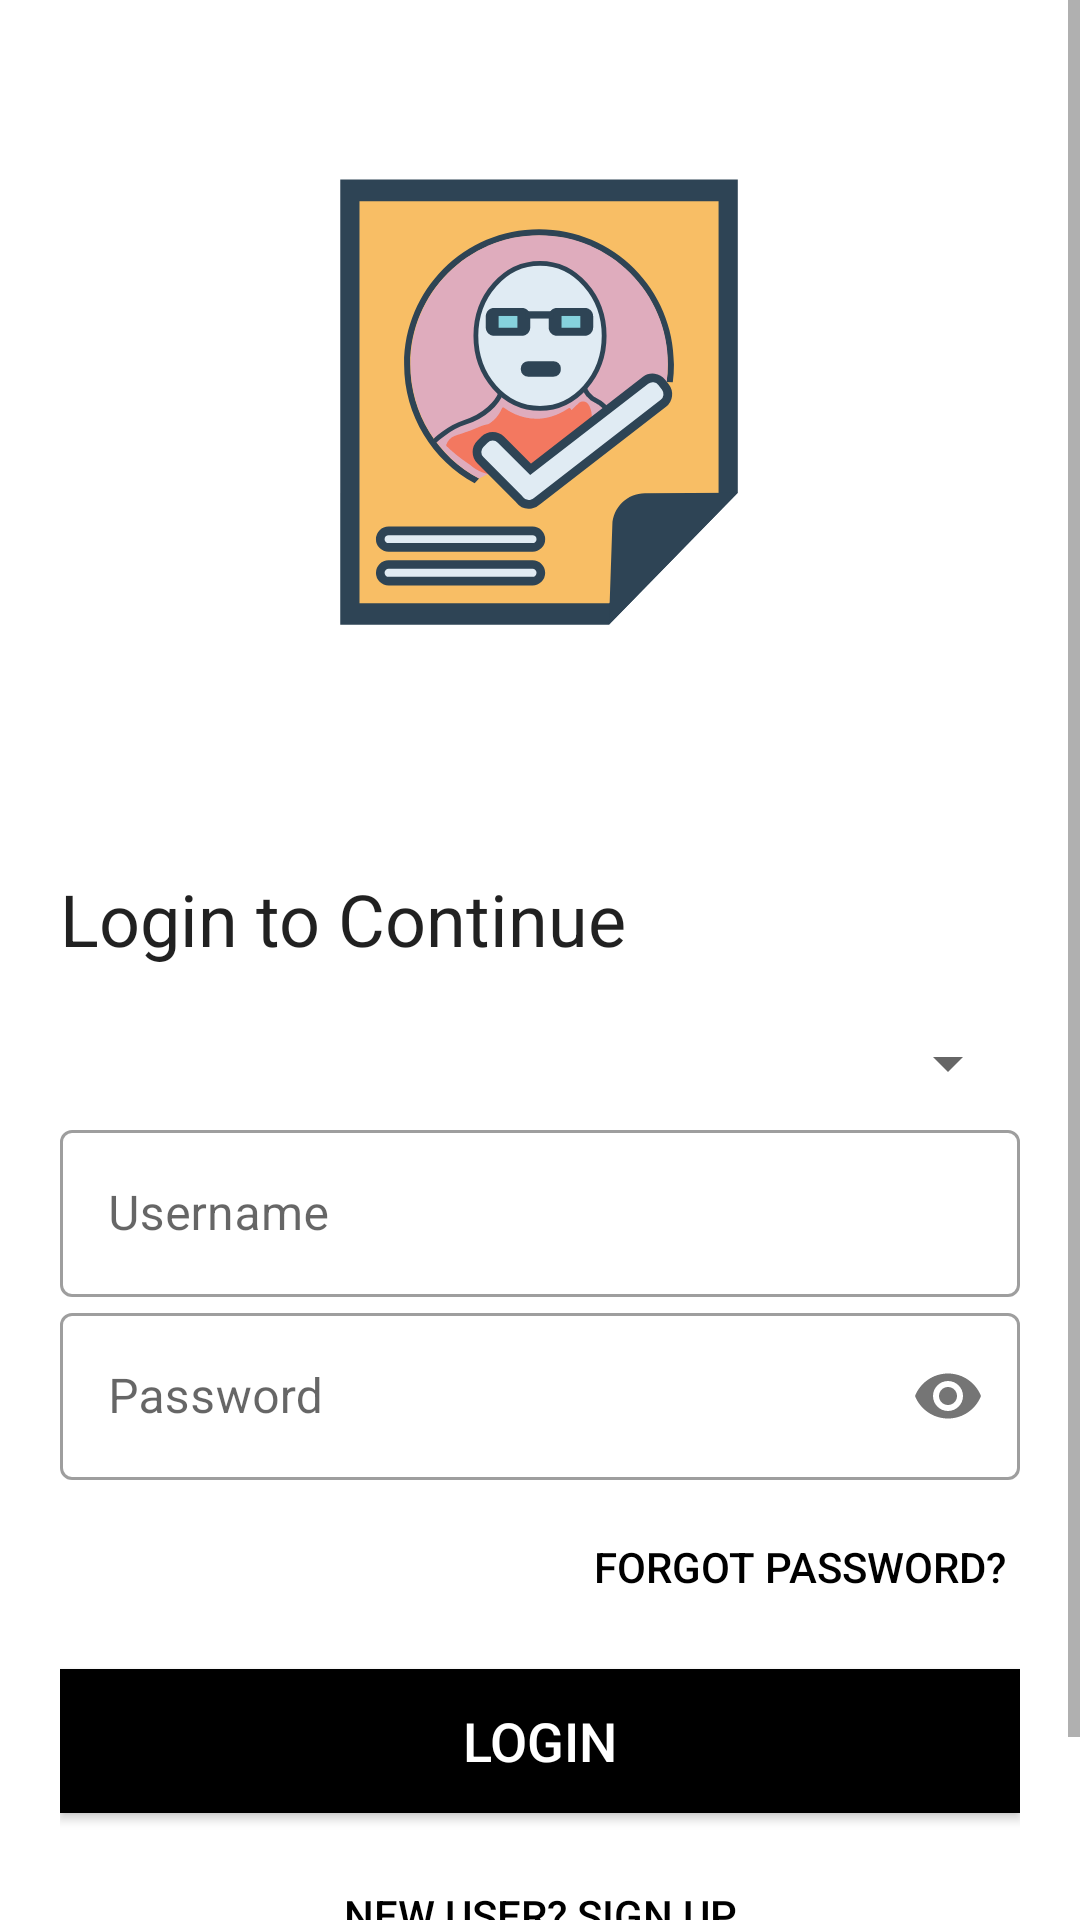

Reconstruct the res/layout file that produces this screen, plus the resources it refers to.
<!-- AndroidManifest.xml: application theme Theme.Inscription -->
<!-- res/layout/activity_login.xml -->
<?xml version="1.0" encoding="utf-8"?>
<androidx.constraintlayout.widget.ConstraintLayout xmlns:android="http://schemas.android.com/apk/res/android"
    xmlns:app="http://schemas.android.com/apk/res-auto"
    xmlns:tools="http://schemas.android.com/tools"
    android:layout_width="match_parent"
    android:layout_height="match_parent"
    tools:context=".LoginActivity">

    <ScrollView
        android:layout_width="match_parent"
        android:layout_height="match_parent">

        <LinearLayout
            android:layout_width="match_parent"
            android:layout_height="wrap_content"
            android:background="#fff"
            android:orientation="vertical"
            android:padding="20dp">

            <ImageView
                android:id="@+id/imageViewLoginLogo"
                android:layout_width="200dp"
                android:layout_height="270dp"
                android:layout_gravity="center"
                android:contentDescription="App Logo"
                app:srcCompat="@drawable/ic_logo" />

            <TextView
                android:id="@+id/textViewLogin"
                android:layout_width="match_parent"
                android:layout_height="wrap_content"
                android:text="Login to Continue"
                android:textAppearance="@style/TextAppearance.AppCompat.Body1"
                android:textSize="24sp" />

            <LinearLayout
                android:layout_width="match_parent"
                android:layout_height="wrap_content"
                android:layout_marginTop="20dp"
                android:layout_marginBottom="20dp"
                android:orientation="vertical">

                <Spinner
                    android:id="@+id/userDropdown"
                    android:layout_width="match_parent"
                    android:layout_height="wrap_content"
                    android:spinnerMode="dropdown"
                    android:layout_marginBottom="5dp"/>

                <com.google.android.material.textfield.TextInputLayout
                    android:id="@+id/textInputUsername"
                    style="@style/Widget.MaterialComponents.TextInputLayout.OutlinedBox"
                    android:layout_width="match_parent"
                    android:layout_height="wrap_content"
                    android:hint="Username">

                    <com.google.android.material.textfield.TextInputEditText
                        android:layout_width="match_parent"
                        android:layout_height="wrap_content" />
                </com.google.android.material.textfield.TextInputLayout>

                <com.google.android.material.textfield.TextInputLayout
                    android:id="@+id/textInputLoginPassword"
                    style="@style/Widget.MaterialComponents.TextInputLayout.OutlinedBox"
                    android:layout_width="match_parent"
                    android:layout_height="wrap_content"
                    android:hint="Password"
                    app:passwordToggleEnabled="true">

                    <com.google.android.material.textfield.TextInputEditText
                        android:layout_width="match_parent"
                        android:layout_height="wrap_content"
                        android:inputType="textPassword" />
                </com.google.android.material.textfield.TextInputLayout>

                <Button
                    android:id="@+id/buttonForgotPassword"
                    android:layout_width="wrap_content"
                    android:layout_height="wrap_content"
                    android:layout_gravity="right"
                    android:layout_margin="5dp"
                    android:background="#00000000"
                    android:elevation="0dp"
                    android:text="Forgot Password?"
                    android:textColor="#000" />

                <Button
                    android:id="@+id/buttonLogin"
                    android:layout_width="match_parent"
                    android:layout_height="wrap_content"
                    android:layout_marginTop="5dp"
                    android:layout_marginBottom="5dp"
                    android:background="@color/black"
                    android:text="Login"
                    android:textColor="@color/white"
                    android:textSize="18dp"
                    app:cornerRadius="20dp" />

                <Button
                    android:id="@+id/buttonToSignUp"
                    android:layout_width="match_parent"
                    android:layout_height="wrap_content"
                    android:layout_marginTop="5dp"
                    android:layout_marginBottom="5dp"
                    android:background="#00000000"
                    android:text="New user? Sign UP"
                    android:textColor="#000"
                    android:textSize="14dp" />
            </LinearLayout>

        </LinearLayout>
    </ScrollView>

</androidx.constraintlayout.widget.ConstraintLayout>
<!-- resources referenced by this layout -->
<resources>
  <color name="black">#FF000000</color>
  <color name="white">#FFFFFFFF</color>
  <!-- drawable ic_logo: vector/xml drawable (drawable, 9693 chars, omitted) -->
  <style name="Theme.Inscription" parent="Theme.MaterialComponents.DayNight.DarkActionBar">
          
          <item name="colorPrimary">@color/purple_500</item>
          <item name="colorPrimaryVariant">@color/purple_700</item>
          <item name="colorOnPrimary">@color/white</item>
          
          <item name="colorSecondary">@color/teal_200</item>
          <item name="colorSecondaryVariant">@color/teal_700</item>
          <item name="colorOnSecondary">@color/black</item>
          
          <item name="android:statusBarColor" tools:targetApi="l">?attr/colorPrimaryVariant</item>
          
      </style>
  <color name="purple_500">#FFFFAF1F</color>
  <color name="purple_700">#FF000000</color>
  <color name="teal_200">#FF03DAC5</color>
  <color name="teal_700">#FF018786</color>
</resources>
